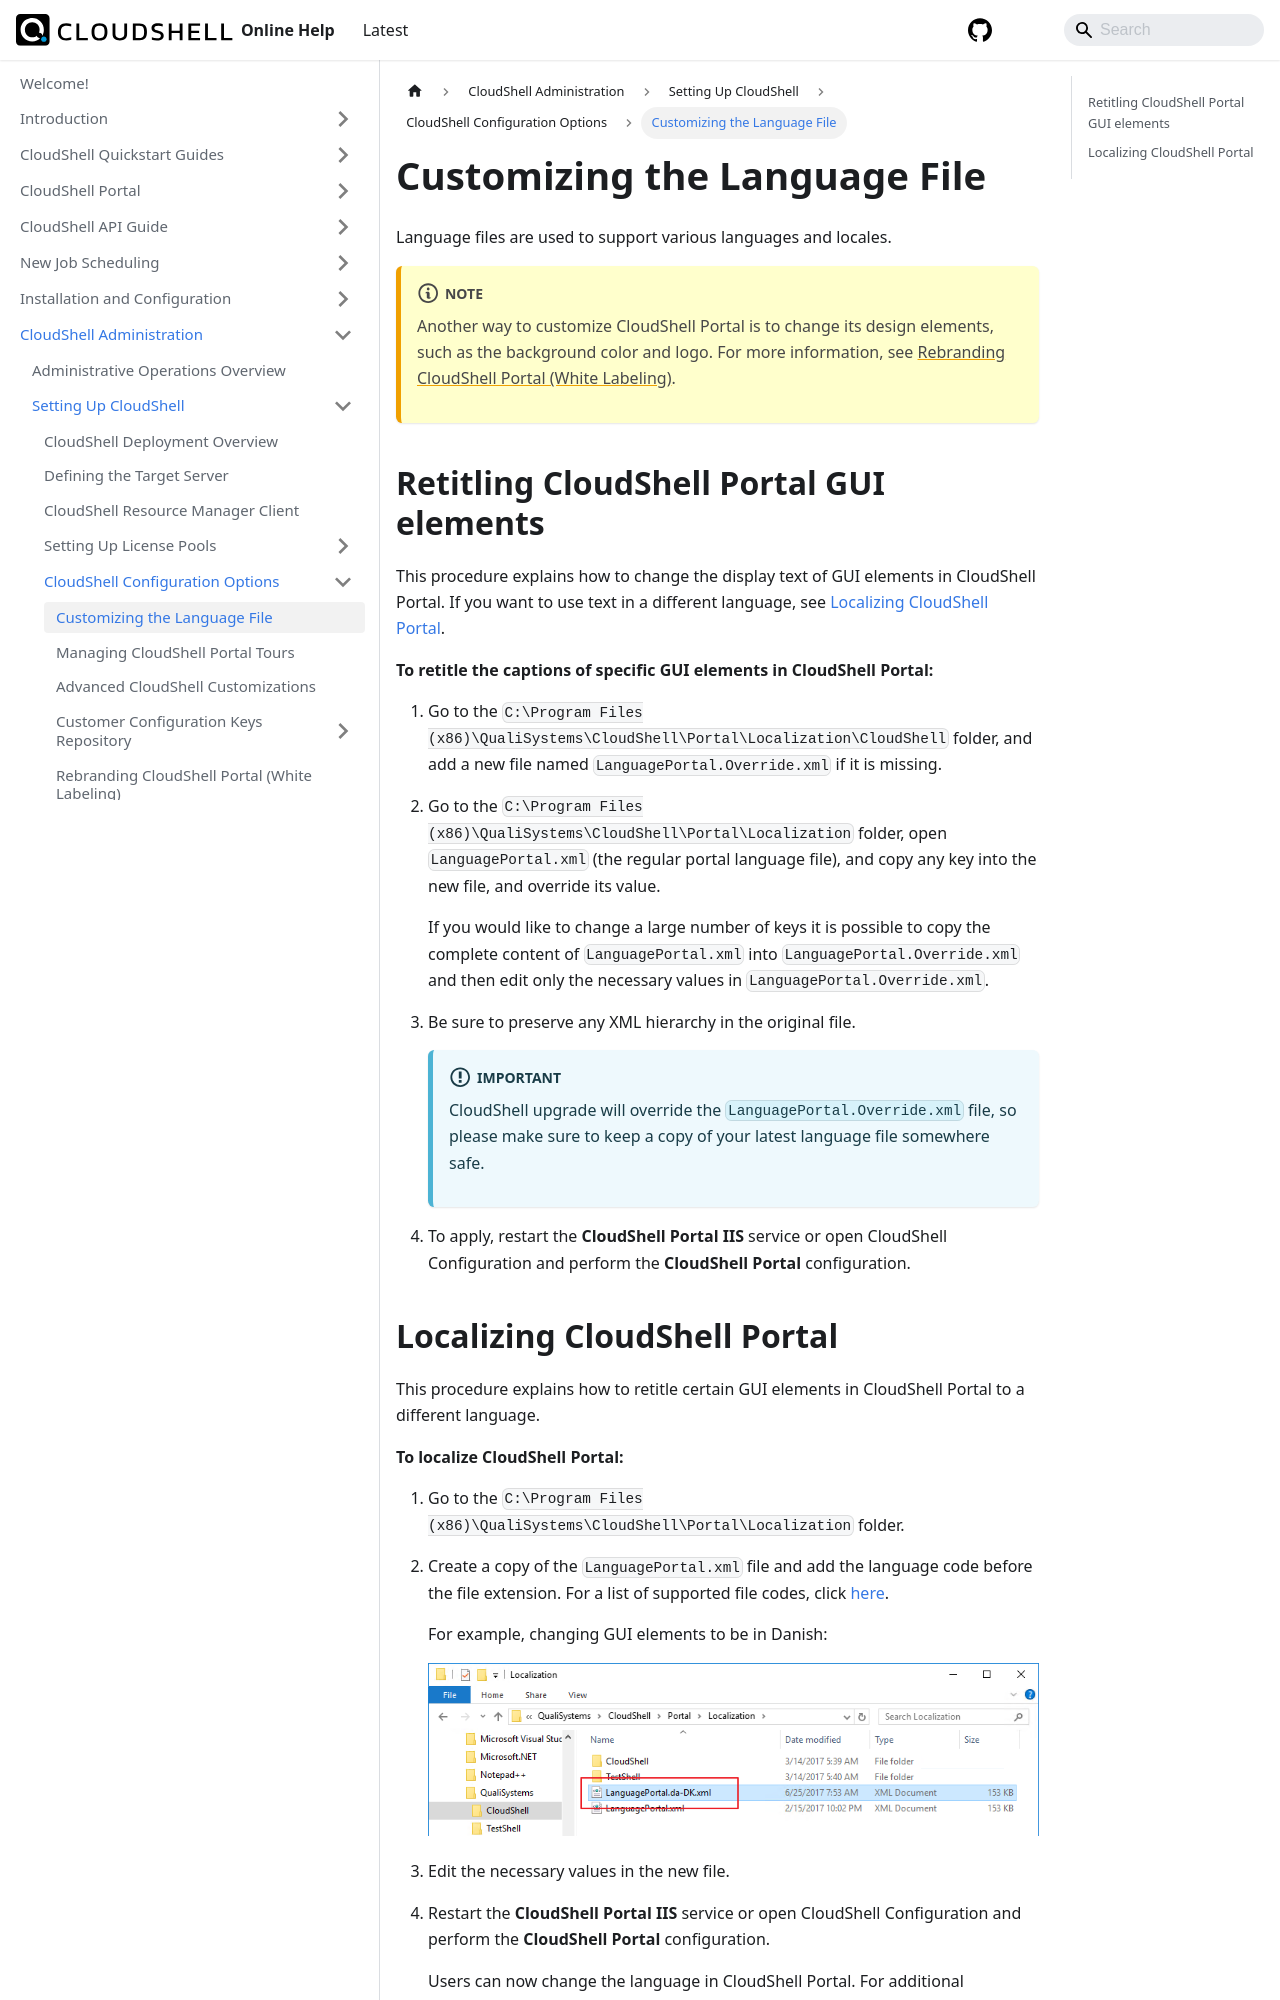

repository: QualiSystems/cloudshell-help · page: admin/setting-up-cloudshell/cloudshell-configuration-options/customizing-the-language-file.html · generator: docusaurus

---
sidebar_position: 1
---

# Customizing the Language File

Language files are used to support various languages and locales.
:::note
Another way to customize CloudShell Portal is to change its design elements, such as the background color and logo. For more information, see [Rebranding CloudShell Portal (White Labeling)](./rebranding-cloudshell-portal-white-labeling.md).
:::
## Retitling CloudShell Portal GUI elements

This procedure explains how to change the display text of GUI elements in CloudShell Portal. If you want to use text in a different language, see [Localizing CloudShell Portal](#localizing-cloudshell-portal).

**To retitle the captions of specific GUI elements in CloudShell Portal:**

1. Go to the `C:\Program Files (x86)\QualiSystems\CloudShell\Portal\Localization\CloudShell` folder, and add a new file named `LanguagePortal.Override.xml` if it is missing.
    
2. Go to the `C:\Program Files (x86)\QualiSystems\CloudShell\Portal\Localization` folder, open `LanguagePortal.xml` (the regular portal language file), and copy any key into the new file, and override its value.
    
    If you would like to change a large number of keys it is possible to copy the complete content of `LanguagePortal.xml` into `LanguagePortal.Override.xml` and then edit only the necessary values in `LanguagePortal.Override.xml`.
    
3. Be sure to preserve any XML hierarchy in the original file.
    :::important
    CloudShell upgrade will override the `LanguagePortal.Override.xml` file, so please make sure to keep a copy of your latest language file somewhere safe.
    :::
4. To apply, restart the **CloudShell Portal IIS** service or open CloudShell Configuration and perform the **CloudShell Portal** configuration.
